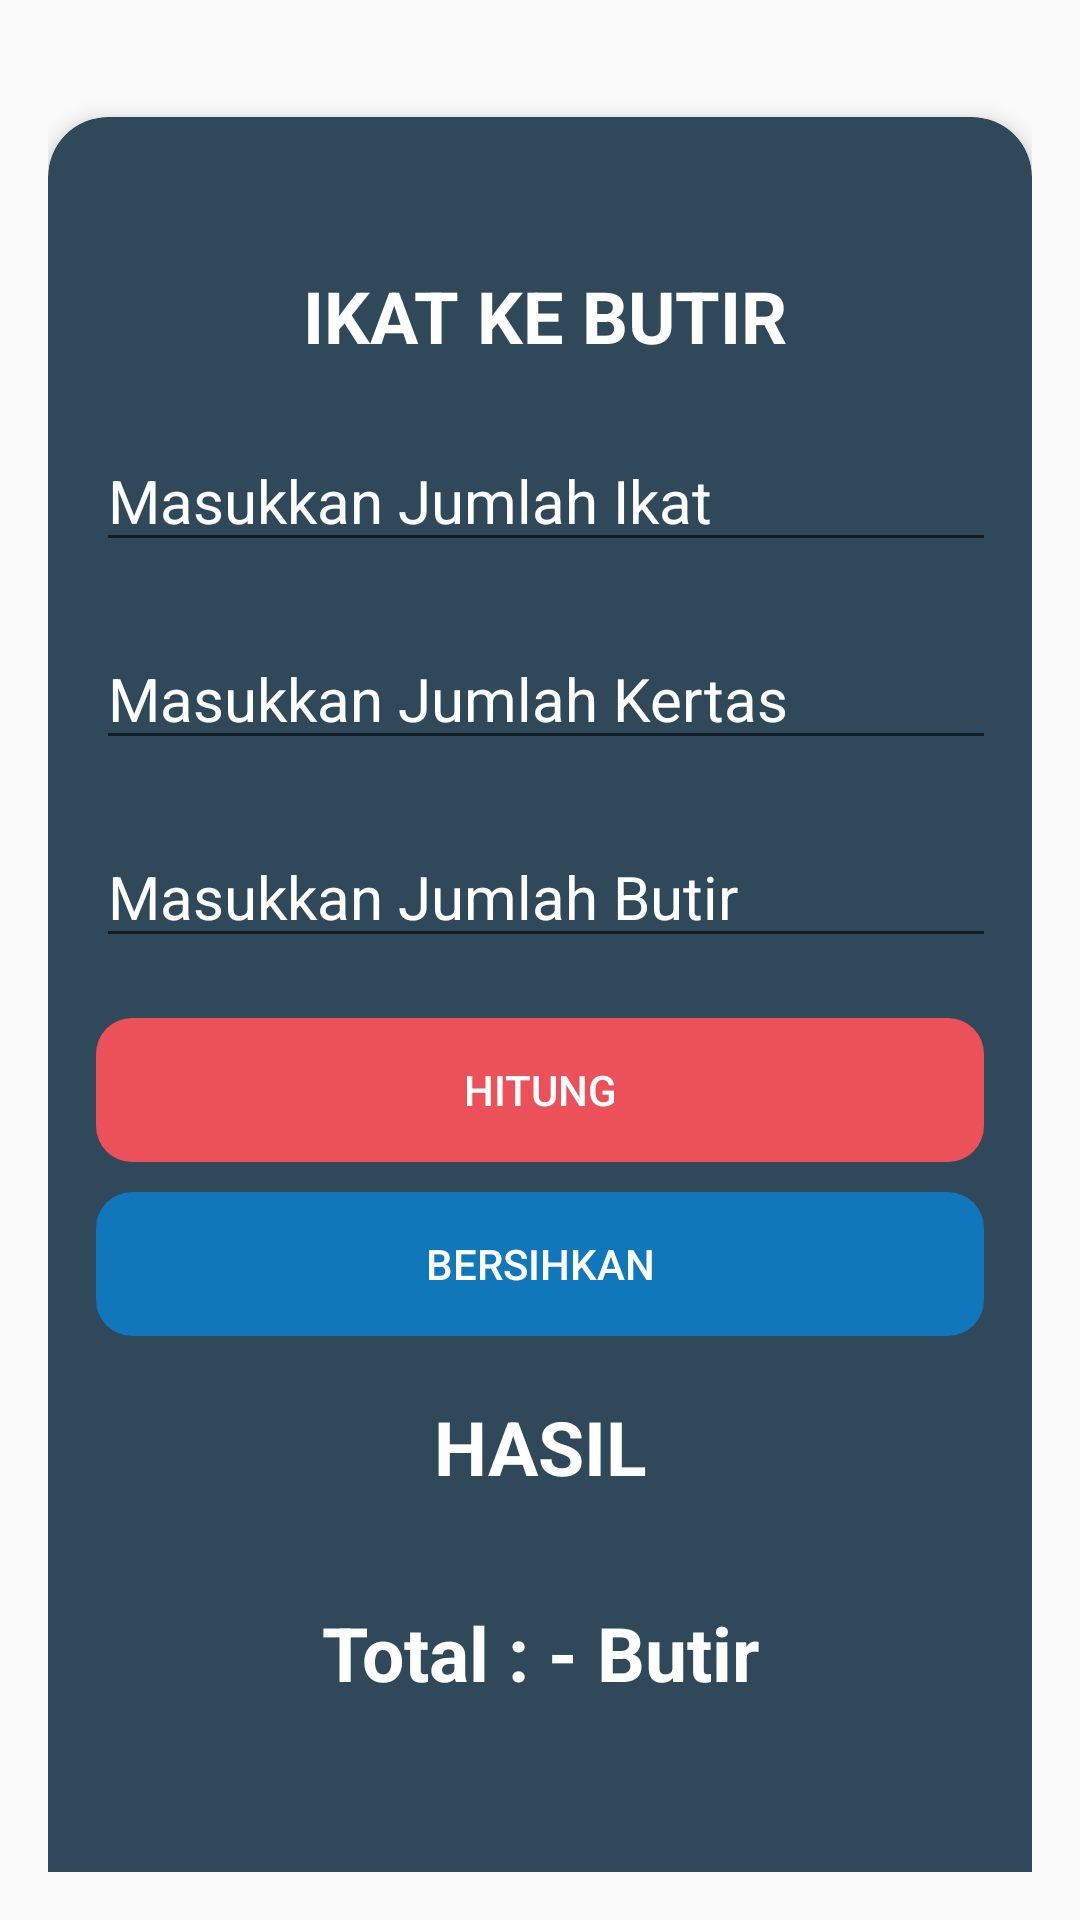

Write the Android layout XML for this screen, with the resource values it uses.
<!-- AndroidManifest.xml: application theme AppTheme -->
<!-- res/layout/fragment_ikat.xml -->
<?xml version="1.0" encoding="utf-8"?>
<LinearLayout xmlns:android="http://schemas.android.com/apk/res/android"
    android:layout_width="match_parent"
    android:layout_height="match_parent"
    xmlns:app="http://schemas.android.com/apk/res-auto"
    android:padding="16dp"
    android:orientation="vertical"
    xmlns:tools="http://schemas.android.com/tools"
    tools:context="com.arip.kalkulatortalua.MainActivity">


    <androidx.cardview.widget.CardView
        android:layout_width="match_parent"
        android:layout_height="653dp"
        android:layout_marginTop="23dp"
        android:layout_marginBottom="16dp"
        android:backgroundTint="#2f495a"
        android:elevation="4dp"
        android:foreground="?android:attr/selectableItemBackground"
        android:radius="8dp"
        app:cardCornerRadius="20dp"
        app:cardElevation="4dp">

        
        <LinearLayout
            android:layout_width="match_parent"
            android:layout_height="match_parent"
            android:orientation="vertical"
            android:padding="16dp">

            <TextView
                android:id="@+id/textView5"
                android:layout_width="match_parent"
                android:layout_height="wrap_content"
                android:layout_alignParentStart="true"
                android:layout_alignParentLeft="true"
                android:layout_alignParentTop="true"
                android:layout_marginStart="3dp"
                android:layout_marginLeft="3dp"
                android:layout_marginTop="34dp"
                android:text="IKAT KE BUTIR"
                android:textAlignment="center"
                android:textColor="@color/white"
                android:textSize="24sp"
                android:textStyle="normal|bold" />

            <EditText
                android:id="@+id/jml_ikat"
                android:layout_width="344dp"
                android:layout_height="wrap_content"
                android:layout_below="@+id/textView5"
                android:layout_alignParentStart="true"
                android:layout_alignParentLeft="true"
                android:layout_marginTop="22dp"
                android:ems="10"
                android:hint="Masukkan Jumlah Ikat"
                android:inputType="number"
                android:textColor="@color/white"
                android:textColorHint="@color/white"
                android:textSize="20sp" />
            <EditText
                android:id="@+id/jml_kertas"
                android:layout_width="344dp"
                android:layout_height="wrap_content"
                android:layout_below="@+id/jml_ikat"
                android:layout_alignParentStart="true"
                android:layout_alignParentLeft="true"
                android:layout_marginTop="22dp"
                android:ems="10"
                android:hint="Masukkan Jumlah Kertas"
                android:inputType="number"
                android:textColor="@color/white"
                android:textColorHint="@color/white"
                android:textSize="20sp" />
            <EditText
                android:id="@+id/jml_btr"
                android:layout_width="344dp"
                android:layout_height="wrap_content"
                android:layout_below="@+id/jml_ikat"
                android:layout_alignParentStart="true"
                android:layout_alignParentLeft="true"
                android:layout_marginTop="22dp"
                android:ems="10"
                android:hint="Masukkan Jumlah Butir"
                android:inputType="number"
                android:textColor="@color/white"
                android:textColorHint="@color/white"
                android:textSize="20sp" />


            <Button
                android:id="@+id/tambah"
                android:layout_width="match_parent"
                android:layout_height="wrap_content"
                android:layout_below="@+id/angka_pertama"
                android:background="@drawable/button_background"
                android:backgroundTint="#ec5159"
                android:gravity="center"
                android:text="HITUNG"
                android:textAlignment="center"
                android:layout_marginTop="20dp"
                android:textColor="@color/white" />

            <Button
                android:id="@+id/bersihkan"
                android:layout_width="match_parent"
                android:layout_height="wrap_content"
                android:layout_below="@+id/tambah"
                android:layout_centerHorizontal="true"
                android:layout_marginTop="10dp"
                android:background="@drawable/button_background"
                android:backgroundTint="#1177bb"
                android:text="Bersihkan"
                android:textAlignment="center"
                android:textColor="@color/white" />

            <TextView
                android:id="@+id/textView1"
                android:layout_width="match_parent"
                android:layout_height="wrap_content"
                android:layout_below="@+id/bersihkan"
                android:layout_alignParentStart="true"
                android:layout_alignParentLeft="true"
                android:layout_marginTop="20dp"
                android:text="HASIL"
                android:textAlignment="center"
                android:textColor="@color/white"
                android:textSize="25sp"
                android:textStyle="normal|bold" />

            <TextView
                android:id="@+id/totalbutir"
                android:layout_width="match_parent"
                android:layout_height="wrap_content"
                android:layout_below="@+id/textView1"
                android:layout_marginTop="35dp"
                android:text="Total : - Butir"
                android:textAlignment="center"
                android:textColor="@color/white"
                android:textSize="25sp"
                android:textStyle="normal|bold" />


            <TextView
                android:layout_width="match_parent"
                android:layout_height="wrap_content"
                android:layout_below="@+id/totalbutir"
                android:textColorHint="@color/black"
                android:text="Copyright 2023 @ Ahmad Arif"
                android:layout_marginTop="70dp"
                android:textAlignment="center"
                android:textColor="@color/white"
                android:textSize="11sp" />

        </LinearLayout>
    </androidx.cardview.widget.CardView>

    


</LinearLayout>
<!-- resources referenced by this layout -->
<resources>
  <!-- drawable button_background (drawable) -->
  <shape xmlns:android="http://schemas.android.com/apk/res/android">
  
      <corners android:radius="12dp" /> 
  </shape>
  <style name="AppTheme" parent="Theme.AppCompat.Light.NoActionBar">
          <item name="android:statusBarColor" tools:targetApi="lollipop">@color/purple_500</item>
      </style>
  <!-- not gathered from this repository: default colours our renderer supplied (Android Studio template values) -->
  <color name="purple_500">#FF6200EE</color>
  <color name="black">#FF000000</color>
  <color name="white">#FFFFFFFF</color>
</resources>
